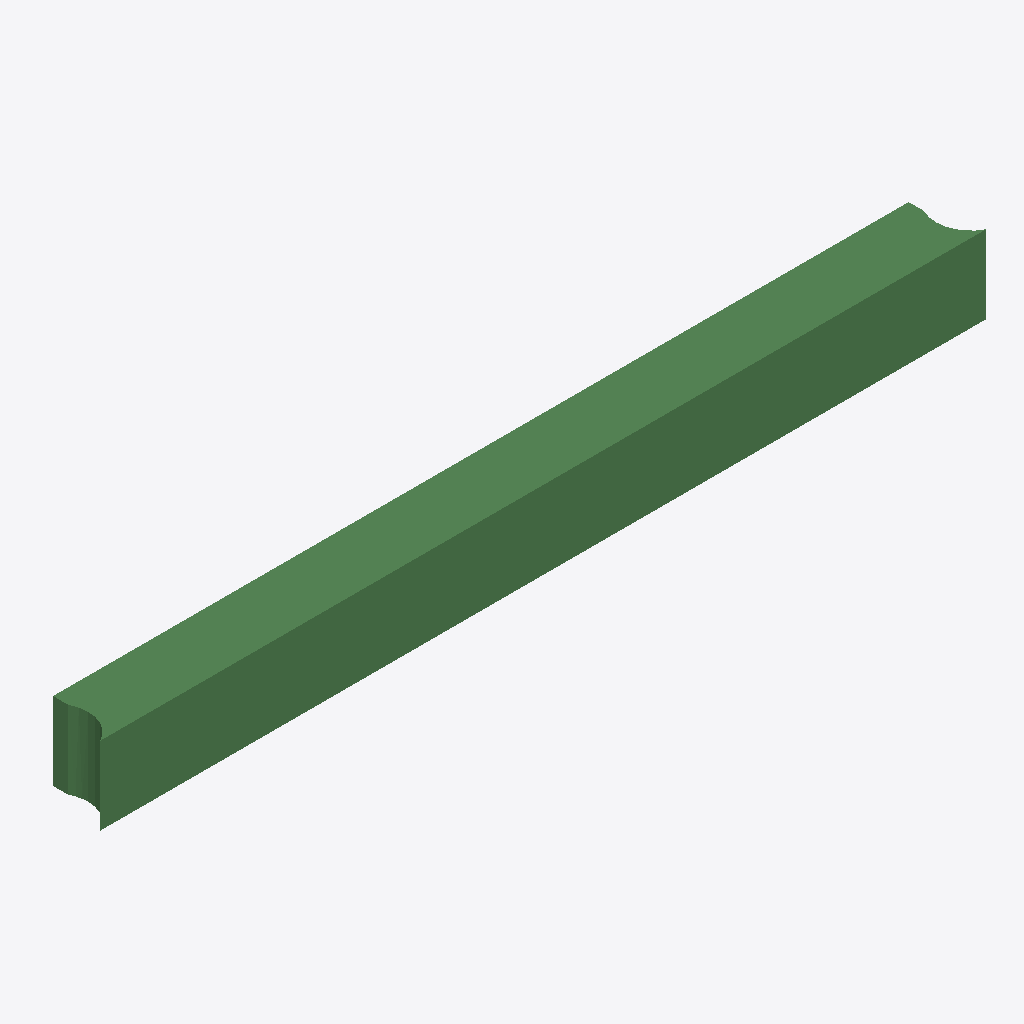
Isometric view of an IFC building model (IFC-SPF (STEP), schema IFC2X3, length unit metre), seen from the south-west, elements coloured by IFC class: 1 beam (green).
Extent 5686.6 m × 400.0 m × 500.0 m (x, y, z). Storeys (1): Default Building Storey at 0.00 m. Elements (1): 1 IfcBeam.

HEADER;
FILE_DESCRIPTION(('ViewDefinition [CoordinationView]'),'2;1');
FILE_NAME('/Users/macbook/Desktop/BIM/data/rst_advanced/IfcBeam188.ifc','2018-08-31T00:06:30-0400',('Unknown Author','info@ifctoolsproject.com'),('Unknown Organization'),'IFC Tools Project - IFC2x3 Java Toolbox','IFC2x3 Java Toolbox 2.0','Unknown Authorizer');
FILE_SCHEMA(('IFC2X3'));
ENDSEC;
DATA;
#167=IFCPROJECT('0ddylMv0zAYwiW73V1cqdp',#159,'Default Project','Description of Default Project',$,$,$,(#162),#166);
#169=IFCBUILDING('0Zl5GRknHCBOjeKiES8Oqh',#159,'Default Building','Description',$,#168,$,$,.ELEMENT.,$,$,$);
#170=IFCBUILDINGSTOREY('2rdS2h9eL2vgWGA1tbw4EP',#159,'Default Building Storey','Description',$,#168,$,$,.ELEMENT.,$);
#1=IFCBEAM('2UD3D7uxP8kecbbBCRtz97',#2,'M_Concrete-Rectangular Beam:400 x 800mm:151745',$,'M_Concrete-Rectangular Beam:400 x 800mm:69975',#3,#4,'151745');
ENDSEC;
